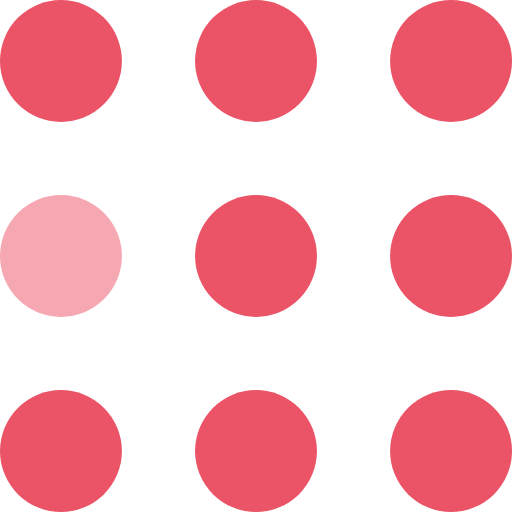
t = 0.00 s
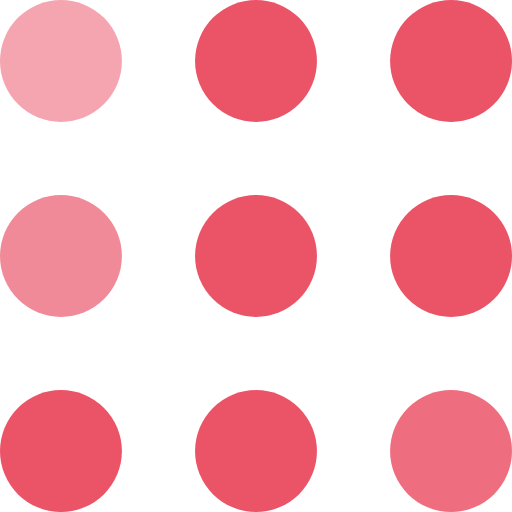
t = 0.30 s
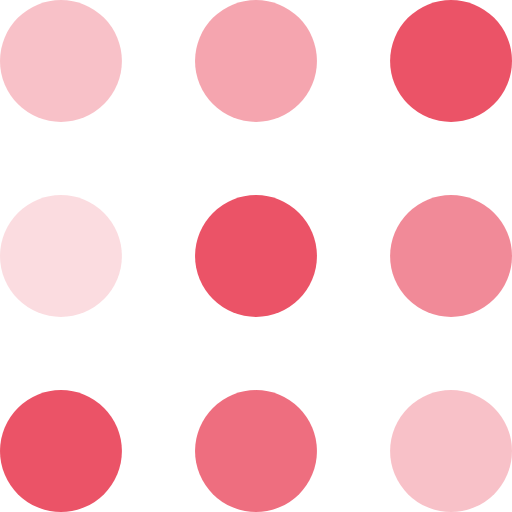
t = 0.60 s
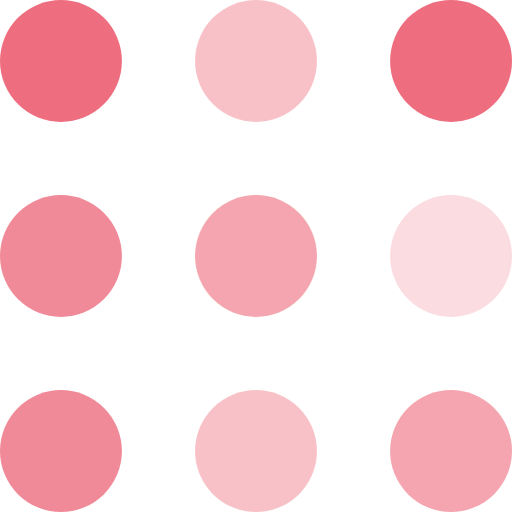
t = 0.90 s
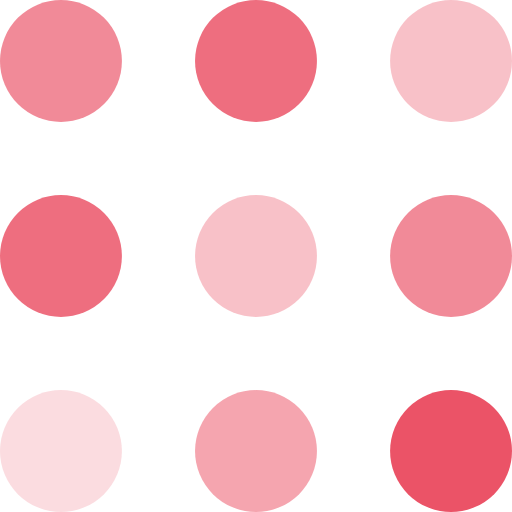
t = 1.20 s
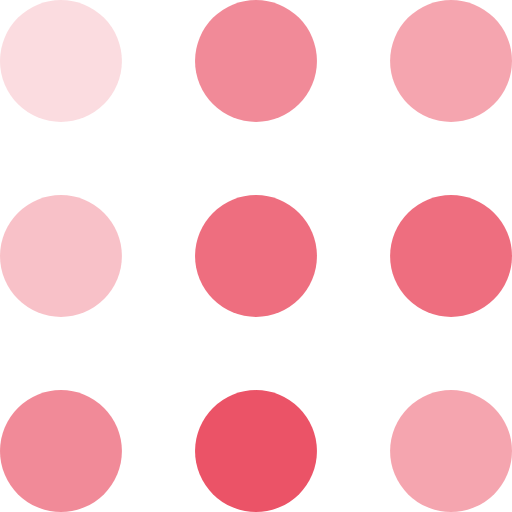
t = 1.50 s

The animated SVG that drew these frames (rendered in a browser with its animation timeline set to each time). Animation: 9 SMIL elements (animate=9); one cycle of 1.80 s, repeats indefinitely.

<svg width="105" height="105" viewBox="0 0 105 105" xmlns="http://www.w3.org/2000/svg" fill="#eb5367">
    <circle cx="12.5" cy="12.5" r="12.5">
        <animate attributeName="fill-opacity"
         begin="0s" dur="1s"
         values="1;.2;1" calcMode="linear"
         repeatCount="indefinite" />
    </circle>
    <circle cx="12.5" cy="52.5" r="12.5" fill-opacity=".5">
        <animate attributeName="fill-opacity"
         begin="100ms" dur="1s"
         values="1;.2;1" calcMode="linear"
         repeatCount="indefinite" />
    </circle>
    <circle cx="52.5" cy="12.5" r="12.5">
        <animate attributeName="fill-opacity"
         begin="300ms" dur="1s"
         values="1;.2;1" calcMode="linear"
         repeatCount="indefinite" />
    </circle>
    <circle cx="52.5" cy="52.5" r="12.5">
        <animate attributeName="fill-opacity"
         begin="600ms" dur="1s"
         values="1;.2;1" calcMode="linear"
         repeatCount="indefinite" />
    </circle>
    <circle cx="92.5" cy="12.5" r="12.5">
        <animate attributeName="fill-opacity"
         begin="800ms" dur="1s"
         values="1;.2;1" calcMode="linear"
         repeatCount="indefinite" />
    </circle>
    <circle cx="92.5" cy="52.5" r="12.5">
        <animate attributeName="fill-opacity"
         begin="400ms" dur="1s"
         values="1;.2;1" calcMode="linear"
         repeatCount="indefinite" />
    </circle>
    <circle cx="12.5" cy="92.5" r="12.5">
        <animate attributeName="fill-opacity"
         begin="700ms" dur="1s"
         values="1;.2;1" calcMode="linear"
         repeatCount="indefinite" />
    </circle>
    <circle cx="52.5" cy="92.5" r="12.5">
        <animate attributeName="fill-opacity"
         begin="500ms" dur="1s"
         values="1;.2;1" calcMode="linear"
         repeatCount="indefinite" />
    </circle>
    <circle cx="92.5" cy="92.5" r="12.5">
        <animate attributeName="fill-opacity"
         begin="200ms" dur="1s"
         values="1;.2;1" calcMode="linear"
         repeatCount="indefinite" />
    </circle>
</svg>
